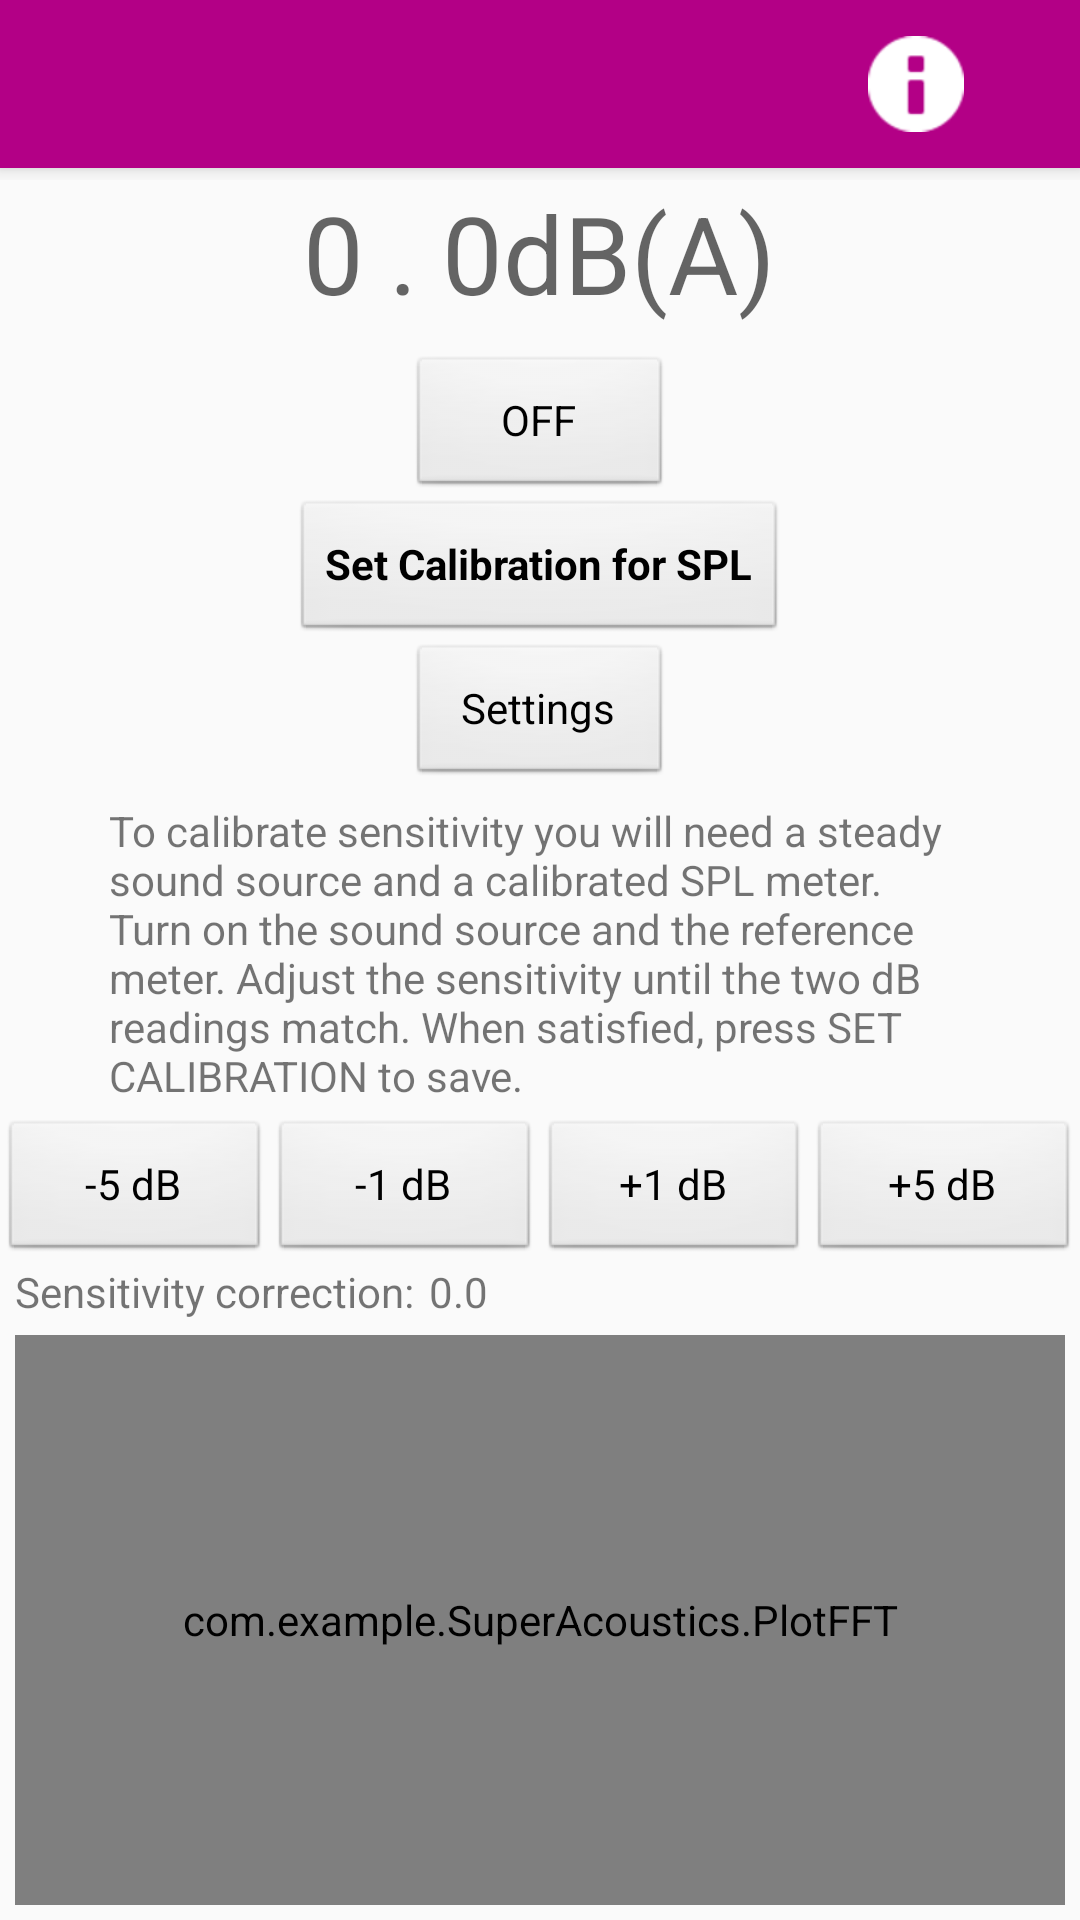

Layout XML and referenced resources for this Android screen:
<!-- AndroidManifest.xml: application theme AppTheme -->
<!-- res/layout/level_meter_activity.xml -->
<?xml version="1.0" encoding="utf-8"?>
<LinearLayout xmlns:android="http://schemas.android.com/apk/res/android"
    android:layout_width="fill_parent"
    android:layout_height="fill_parent"
    xmlns:tools="http://schemas.android.com/tools"
    android:gravity="center_horizontal"
    android:orientation="vertical">


    <com.example.SuperAcoustics.BarLevelDrawable
        android:id="@+id/bar_level_drawable_view"
        android:layout_width="wrap_content"
        android:layout_height="wrap_content"
        android:visibility="gone" />

    <RelativeLayout

        android:id="@+id/relativeLayout1"
        android:layout_width="match_parent"
        android:layout_height="60dp"
        android:layout_alignParentTop="true"
        tools:ignore="MissingConstraints"
        tools:layout_editor_absoluteX="0dp"
        tools:layout_editor_absoluteY="0dp">


        <include
            layout="@layout/layout_toolbar"
            android:layout_width="match_parent"
            android:layout_height="match_parent" />

    </RelativeLayout>

    <LinearLayout
        android:layout_width="wrap_content"
        android:layout_height="wrap_content"
        android:orientation="horizontal">

        <LinearLayout
            android:id="@+id/linearLayout2"
            android:layout_width="match_parent"
            android:layout_height="wrap_content"
            android:layout_weight="1">

            <TextView
                android:id="@+id/dBTextView"
                android:layout_width="wrap_content"
                android:layout_height="wrap_content"
                android:layout_weight="0.25"
                android:gravity="right"
                android:text="@string/_0"
                android:textAppearance="@style/TextAppearance.AppCompat.Display2"
                android:textSize="36sp" />

            <TextView
                android:id="@+id/textView1"
                android:layout_width="26dp"
                android:layout_height="wrap_content"
                android:gravity="center_horizontal"
                android:text="@string/blank"
                android:textAppearance="@style/TextAppearance.AppCompat.Display2"
                android:textSize="36sp" />

            <TextView
                android:id="@+id/dBFractionTextView"
                android:layout_width="wrap_content"
                android:layout_height="wrap_content"
                android:text="@string/_0"
                android:textAppearance="@style/TextAppearance.AppCompat.Display2"
                android:textSize="36sp" />

            <TextView
                android:id="@+id/textView4"
                android:layout_width="wrap_content"
                android:layout_height="wrap_content"
                android:layout_weight="0.25"
                android:text="@string/db_a"
                android:textAppearance="@style/TextAppearance.AppCompat.Display2"
                android:textSize="36sp" />

        </LinearLayout>

    </LinearLayout>

    <ToggleButton
        android:id="@+id/on_off_toggle_button"
        style="@android:style/Widget.Button"
        android:layout_width="wrap_content"
        android:layout_height="wrap_content"
        android:layout_marginTop="10dp"
        android:text="@string/on"
        android:textOff="OFF"
        android:textOn="ON" />

    <Button
        android:id="@+id/setCalibrationButton"
        style="@android:style/Widget.Button"
        android:layout_width="wrap_content"
        android:layout_height="wrap_content"
        android:text="Set Calibration for SPL"
        android:textStyle="bold" />

    <Button
        android:id="@+id/SettingsButton"
        style="@android:style/Widget.Button"
        android:layout_width="wrap_content"
        android:layout_height="wrap_content"
        android:onClick="settings"
        android:text="Settings" />

    <TextView
        android:id="@+id/textView2"
        android:layout_width="287dp"
        android:layout_height="wrap_content"
        android:layout_marginTop="5dp"
        android:text="@string/adjust_sensitivity_instructions" />

    <LinearLayout
        android:id="@+id/linearLayout1"
        android:layout_width="match_parent"
        android:layout_height="wrap_content"
        android:layout_marginTop="5dp" >

        <Button
            android:id="@+id/minus_5_db_button"
            style="@android:style/Widget.Button"
            android:layout_width="wrap_content"
            android:layout_height="wrap_content"
            android:layout_weight="0.10"
            android:text="@string/minus_5_db" />

        <Button
            android:id="@+id/minus_1_db_button"
            style="@android:style/Widget.Button"
            android:layout_width="wrap_content"
            android:layout_height="wrap_content"
            android:layout_weight="0.10"
            android:text="@string/minus_1_db" />

        <Button
            android:id="@+id/plus_1_db_button"
            style="@android:style/Widget.Button"
            android:layout_width="wrap_content"
            android:layout_height="wrap_content"
            android:layout_weight="0.10"
            android:text="@string/plus_1_db" />

        <Button
            android:id="@+id/plus_5_db_button"
            style="@android:style/Widget.Button"
            android:layout_width="wrap_content"
            android:layout_height="wrap_content"
            android:layout_weight="0.10"
            android:text="@string/plus_5_db" />
    </LinearLayout>

    <LinearLayout
        android:id="@+id/linearLayout3"
        android:layout_width="match_parent"
        android:layout_height="wrap_content" >

        <TextView
            android:id="@+id/gain_error_text"
            android:layout_width="wrap_content"
            android:layout_height="wrap_content"
            android:layout_marginLeft="5dp"
            android:text="@string/gain_error_text"
            android:layout_marginStart="5dp" />

        <TextView
            android:id="@+id/gain"
            android:layout_width="0dp"
            android:layout_height="wrap_content"
            android:layout_marginLeft="5dp"
            android:layout_weight="0.40"
            android:text="@string/gain" />
    </LinearLayout>

    <com.example.SuperAcoustics.PlotFFT
        android:id="@+id/plotFFT"
        android:layout_width="match_parent"
        android:layout_height="match_parent"
        android:layout_margin="5dp"
        android:padding="5dp"
        android:visibility="visible" />

</LinearLayout>
<!-- res/layout/layout_toolbar.xml (included above) -->
<merge xmlns:app="http://schemas.android.com/apk/res-auto"
    xmlns:android="http://schemas.android.com/apk/res/android">


    <RelativeLayout
        android:layout_width="match_parent"
        android:layout_height="match_parent"
        android:layout_alignParentTop="true">

        <android.support.v7.widget.Toolbar
            android:id="@+id/my_toolbar"
            android:layout_width="match_parent"
            android:layout_height="?attr/actionBarSize"
            android:background="@color/app_one"
            android:elevation="4dp"
            android:theme="@style/ThemeOverlay.AppCompat.Dark.ActionBar"
            app:popupTheme="@style/ThemeOverlay.AppCompat.Light">

            <LinearLayout
                android:id="@+id/toolbar_item_container"
                android:layout_width="match_parent"
                android:layout_height="match_parent"
                android:orientation="horizontal"
                android:paddingEnd="2dp">

                <TextView
                    android:id="@+id/toolbarTitle"
                    android:layout_width="0dp"
                    android:layout_height="match_parent"
                    android:layout_gravity="center"
                    android:layout_weight="10"
                    android:textAppearance="@style/TextAppearance.AppCompat.Headline"
                    android:textColor="@android:color/background_light"
                    android:textSize="30sp"
                    android:textStyle="bold"
                    android:visibility="visible" />

                <ImageButton
                    android:id="@+id/infoButton"
                    android:layout_width="0dp"
                    android:layout_height="match_parent"
                    android:layout_weight="2"
                    android:background="@color/app_one"
                    android:backgroundTint="@color/app_one"
                    android:scaleType="centerInside"
                    android:tint="@color/app_white"
                    app:srcCompat="@android:drawable/ic_dialog_info" />

                <View
                    android:id="@+id/view8"
                    android:layout_width="0dp"
                    android:layout_height="wrap_content"
                    android:layout_weight="1" />

            </LinearLayout>
        </android.support.v7.widget.Toolbar>

    </RelativeLayout>

</merge>
<!-- resources referenced by this layout -->
<resources>
  <color name="app_one">#B30086</color>
  <color name="app_white">#FFFFFF</color>
  <string name="_0">0</string>
  <string name="adjust_sensitivity_instructions">To calibrate sensitivity you will need a steady sound source and a calibrated SPL meter. Turn on the sound source and the reference meter. Adjust the sensitivity until the two dB readings match. When satisfied, press SET CALIBRATION to save.</string>
  <string name="blank">.</string>
  <string name="db_a">dB(A)</string>
  <string name="gain">0.0</string>
  <string name="gain_error_text">Sensitivity correction:</string>
  <string name="minus_1_db">-1 dB</string>
  <string name="minus_5_db">-5 dB</string>
  <string name="on">On</string>
  <string name="plus_1_db">+1 dB</string>
  <string name="plus_5_db">+5 dB</string>
  <style name="AppTheme" parent="Theme.AppCompat.Light.DarkActionBar">
          
          <item name="colorPrimary">@color/app_one</item>
          <item name="colorPrimaryDark">@color/app_zero</item>
          <item name="android:backgroundTintMode">@color/app_two</item>
          <item name="colorAccent">@color/colorAccent</item>
  
      </style>
  <color name="app_zero">#66004d</color>
  <color name="app_two">#ff33cc</color>
  <color name="colorAccent">#D81B60</color>
</resources>
